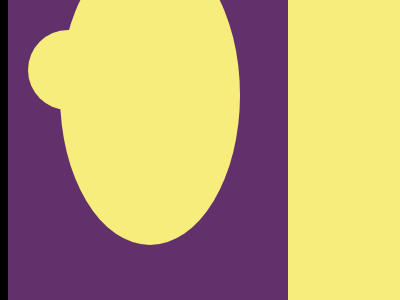

Give the HTML and CSS whose rendering is this image.

<!-- file: index.html -->
<!DOCTYPE html>
<html lang="en">
<head>
    <meta charset="UTF-8">
    <meta name="viewport" content="width=device-width, initial-scale=1.0">
    <link rel="stylesheet" href="styles.css">
    <title>Practice</title>
</head>
<body>
    <div class="rectangle1">

    </div>

    <div class="rectangle2">

    </div>

    <div class="circle1">

    </div>
    <div class="style2">

    </div>
    <div class="circle2">

    </div>

    <div class="circle3">

    </div>

    <div class="square">

    </div>

    
</body>
</html>

/* file: styles.css */
body
{
    background-color: black;

}
.rectangle1
{
    width:288px;
    height:442px;
    position:absolute;
    top:0%;
    justify-content: center;
    background-color:#62316c;
    /* font-size: large; */
}

.rectangle2
{
    position:absolute;
    top:0%;
    left:288px;
    width:288px;
    height:442px;
    display:flex;
    justify-content: center;
    background-color:#f6ed7d;
    /* font-size: large; */
}

.circle1
{
    position: absolute;
    top:10%;
    left: 7%;
    height: 80px;
    width: 80px;
    background-color: #f6ed7d;
    border-radius: 50%;
}

.circle2
{
    position: absolute;
    top:10%;
    left: 27%;
    height: 80px;
    width: 80px;
    background-color: #62316c;
    border-radius: 50%;
}

.circle3
{
    position: absolute;
    top:-55px;
    left: 15%;
    height: 300px;
    width: 180px;
    background-color: #f6ed7d;
    border-radius: 50%;
}

.style1 button
{
    width:auto;
    height: fit-content;
    color: white;
    font-size: large;
    background-color: blue;
    border-radius: 0.5em;
    box-shadow: 3em;

}

.square 
{
    position:absolute;
    left:288px;
    top:288px;
    height:10px;
    display:flex;
    justify-content: center;
    background-color:green;
  }